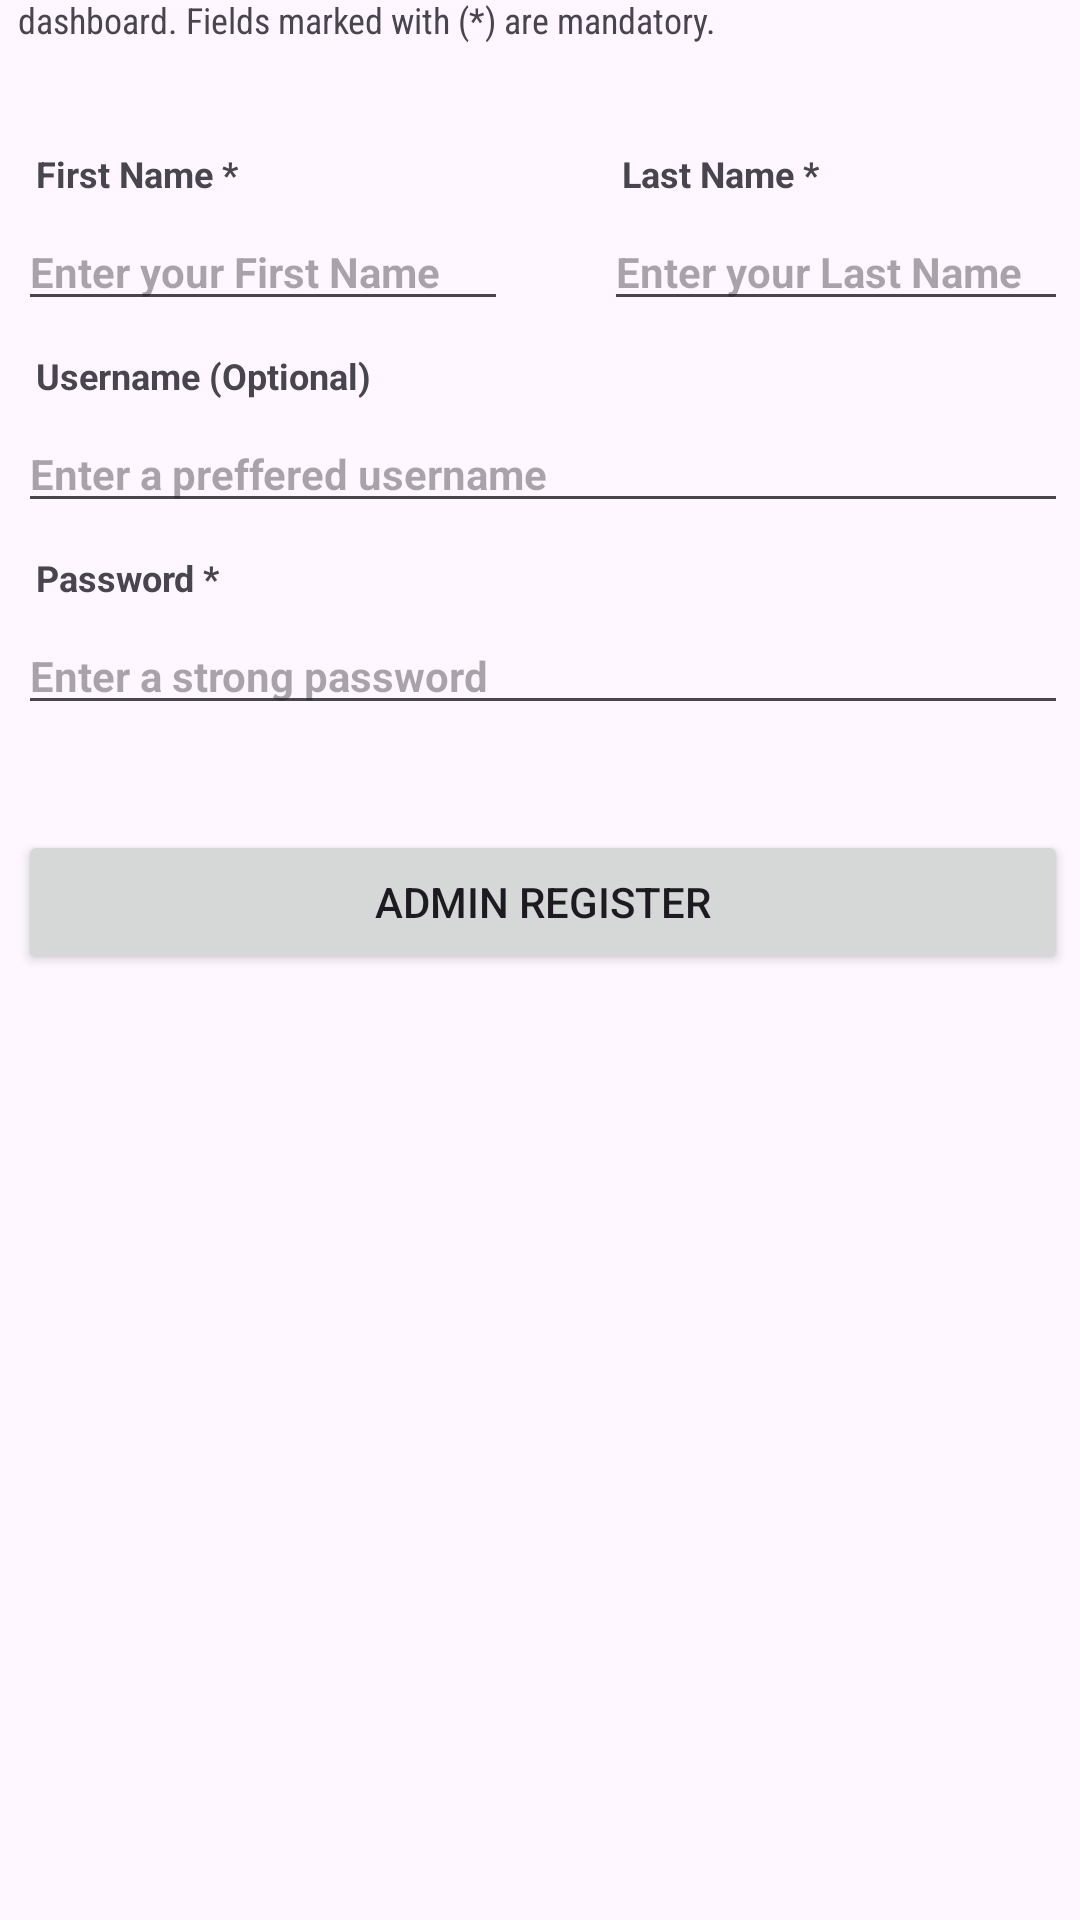

Here is an Android app screen rendered from its layout file. Give the layout XML and the strings, colors and styles it references.
<!-- AndroidManifest.xml: application theme Theme.RoomDBTutorial -->
<!-- res/layout/activity_admin_login.xml -->
<?xml version="1.0" encoding="utf-8"?>
<androidx.constraintlayout.widget.ConstraintLayout xmlns:android="http://schemas.android.com/apk/res/android"
    xmlns:app="http://schemas.android.com/apk/res-auto"
    xmlns:tools="http://schemas.android.com/tools"
    android:layout_width="match_parent"
    android:layout_height="match_parent"
    tools:context=".AdminLoginActivity">

    <LinearLayout
        android:layout_width="382dp"
        android:layout_height="661dp"
        android:orientation="vertical"
        app:layout_constraintBottom_toBottomOf="parent"
        app:layout_constraintEnd_toEndOf="parent"
        app:layout_constraintHorizontal_bias="0.482"
        app:layout_constraintStart_toStartOf="parent"
        app:layout_constraintTop_toTopOf="parent"
        app:layout_constraintVertical_bias="0.771">

        <TextView
            android:id="@+id/textView11"
            android:layout_width="match_parent"
            android:layout_height="wrap_content"
            android:layout_marginStart="16sp"
            android:layout_marginEnd="16sp"
            android:layout_marginBottom="30sp"
            android:fontFamily="sans-serif-condensed"
            android:text="Enter your credentials to create an administrator account and access the dashboard. Fields marked with (*) are mandatory."
            android:textSize="12sp" />

        <LinearLayout
            android:layout_width="match_parent"
            android:layout_height="wrap_content"
            android:orientation="horizontal">

            <LinearLayout
                android:layout_width="wrap_content"
                android:layout_height="match_parent"
                android:orientation="vertical">

                <TextView
                    android:id="@+id/textView5"
                    android:layout_width="match_parent"
                    android:layout_height="wrap_content"
                    android:layout_marginStart="22sp"
                    android:layout_marginTop="5sp"
                    android:layout_marginEnd="16sp"
                    android:layout_marginBottom="5sp"
                    android:text="First Name *"
                    android:textSize="12sp"
                    android:textStyle="bold" />

                <EditText
                    android:id="@+id/adminFirstNameEditText"
                    android:layout_width="match_parent"
                    android:layout_height="wrap_content"
                    android:layout_marginStart="16sp"
                    android:layout_marginEnd="16sp"
                    android:layout_marginBottom="5sp"
                    android:ems="10"
                    android:hint="Enter your First Name"
                    android:inputType="text"
                    android:textSize="14sp"
                    android:textStyle="bold" />
            </LinearLayout>

            <LinearLayout
                android:layout_width="wrap_content"
                android:layout_height="match_parent"
                android:orientation="vertical">

                <TextView
                    android:id="@+id/textView6"
                    android:layout_width="match_parent"
                    android:layout_height="wrap_content"
                    android:layout_marginStart="22sp"
                    android:layout_marginTop="5sp"
                    android:layout_marginEnd="16sp"
                    android:layout_marginBottom="5sp"
                    android:text="Last Name *"
                    android:textSize="12sp"
                    android:textStyle="bold" />

                <EditText
                    android:id="@+id/adminLastNameEditText"
                    android:layout_width="match_parent"
                    android:layout_height="wrap_content"
                    android:layout_marginStart="16sp"
                    android:layout_marginEnd="16sp"
                    android:layout_marginBottom="5sp"
                    android:ems="10"
                    android:hint="Enter your Last Name"
                    android:inputType="text"
                    android:textSize="14sp"
                    android:textStyle="bold" />
            </LinearLayout>

        </LinearLayout>

        <TextView
            android:id="@+id/textView7"
            android:layout_width="match_parent"
            android:layout_height="wrap_content"
            android:layout_marginStart="22sp"
            android:layout_marginTop="5sp"
            android:layout_marginEnd="16sp"
            android:layout_marginBottom="5sp"
            android:text="Username (Optional)"
            android:textSize="12sp"
            android:textStyle="bold" />

        <EditText
            android:id="@+id/adminUsernameEditText"
            android:layout_width="match_parent"
            android:layout_height="wrap_content"
            android:layout_marginStart="16sp"
            android:layout_marginEnd="16sp"
            android:layout_marginBottom="5sp"
            android:ems="10"
            android:hint="Enter a preffered username"
            android:inputType="text"
            android:textSize="14sp"
            android:textStyle="bold" />

        <TextView
            android:id="@+id/textView8"
            android:layout_width="match_parent"
            android:layout_height="wrap_content"
            android:layout_marginStart="22sp"
            android:layout_marginTop="5sp"
            android:layout_marginEnd="16sp"
            android:layout_marginBottom="5sp"
            android:text="Password *"
            android:textSize="12sp"
            android:textStyle="bold" />

        <EditText
            android:id="@+id/adminPasswordEditText"
            android:layout_width="match_parent"
            android:layout_height="wrap_content"
            android:layout_marginStart="16sp"
            android:layout_marginEnd="16sp"
            android:layout_marginBottom="5sp"
            android:ems="10"
            android:hint="Enter a strong password"
            android:inputType="text"
            android:textSize="14sp"
            android:textStyle="bold" />

        <Button
            android:id="@+id/adminRegisterButton"
            android:layout_width="match_parent"
            android:layout_height="wrap_content"
            android:layout_marginStart="16sp"
            android:layout_marginTop="30sp"
            android:layout_marginEnd="16sp"
            android:text="Admin Register" />
    </LinearLayout>
</androidx.constraintlayout.widget.ConstraintLayout>
<!-- resources referenced by this layout -->
<resources>
  <style name="Theme.RoomDBTutorial" parent="Base.Theme.RoomDBTutorial" />
  <style name="Base.Theme.RoomDBTutorial" parent="Theme.Material3.DayNight">
          
          
      </style>
</resources>
